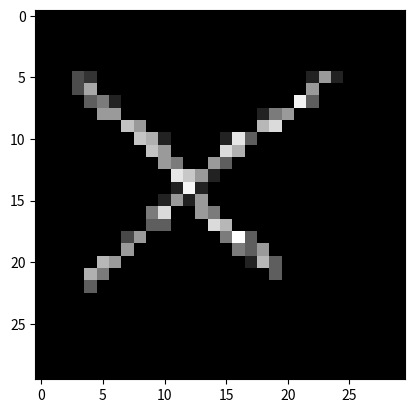

Source code (Python):
import matplotlib.pyplot as plt
import numpy as np


img = [255, 255, 255, 255, 255, 255, 255, 255, 255, 255, 255, 255, 255, 255, 255, 255, 255, 255, 255, 255, 255, 255, 255, 255, 255, 255, 255, 255, 255, 255, 255, 255, 255, 255, 255, 255, 255, 255, 255, 255, 255, 255, 255, 255, 255, 255, 255, 255, 255, 255, 255, 255, 255, 255, 255, 255, 255, 255, 255, 255, 255, 255, 255, 255, 255, 255, 255, 255, 255, 255, 255, 255, 255, 255, 255, 255, 255, 255, 255, 255, 255, 255, 255, 255, 255, 255, 255, 255, 255, 255, 255, 255, 255, 255, 255, 255, 255, 255, 255, 255, 255, 255, 255, 255, 255, 255, 255, 255, 255, 255, 255, 255, 255, 255, 255, 255, 255, 255, 255, 255, 255, 255, 255, 255, 255, 255, 255, 255, 255, 255, 255, 255, 255, 255, 255, 255, 255, 255, 255, 255, 255, 255, 255, 255, 255, 255, 255, 255, 255, 255, 255, 255, 255, 235, 241, 255, 255, 255, 255, 255, 255, 255, 255, 255, 255, 255, 255, 255, 255, 255, 255, 255, 245, 212, 245, 255, 255, 255, 255, 255, 255, 255, 255, 235, 208, 255, 255, 255, 255, 255, 255, 255, 255, 255, 255, 255, 255, 255, 255, 255, 255, 255, 212, 255, 255, 255, 255, 255, 255, 255, 255, 255, 255, 255, 230, 221, 245, 255, 255, 255, 255, 255, 255, 255, 255, 255, 255, 255, 255, 255, 255, 179, 230, 255, 255, 255, 255, 255, 255, 255, 255, 255, 255, 255, 255, 212, 212, 255, 255, 255, 255, 255, 255, 255, 255, 255, 255, 255, 245, 221, 212, 255, 255, 255, 255, 255, 255, 255, 255, 255, 255, 255, 255, 255, 255, 255, 255, 200, 212, 255, 255, 255, 255, 255, 255, 255, 255, 255, 204, 191, 255, 255, 255, 255, 255, 255, 255, 255, 255, 255, 255, 255, 255, 255, 255, 255, 255, 255, 199, 206, 245, 255, 255, 255, 255, 245, 186, 230, 255, 255, 255, 255, 255, 255, 255, 255, 255, 255, 255, 255, 255, 255, 255, 255, 255, 255, 255, 255, 255, 200, 212, 255, 255, 255, 255, 191, 206, 255, 255, 255, 255, 255, 255, 255, 255, 255, 255, 255, 255, 255, 255, 255, 255, 255, 255, 255, 255, 255, 255, 255, 212, 221, 255, 255, 212, 230, 255, 255, 255, 255, 255, 255, 255, 255, 255, 255, 255, 255, 255, 255, 255, 255, 255, 255, 255, 255, 255, 255, 255, 255, 255, 186, 198, 212, 245, 255, 255, 255, 255, 255, 255, 255, 255, 255, 255, 255, 255, 255, 255, 255, 255, 255, 255, 255, 255, 255, 255, 255, 255, 255, 255, 245, 176, 245, 255, 255, 255, 255, 255, 255, 255, 255, 255, 255, 255, 255, 255, 255, 255, 255, 255, 255, 255, 255, 255, 255, 255, 255, 255, 255, 245, 212, 245, 212, 255, 255, 255, 255, 255, 255, 255, 255, 255, 255, 255, 255, 255, 255, 255, 255, 255, 255, 255, 255, 255, 255, 255, 255, 255, 221, 191, 255, 255, 212, 221, 255, 255, 255, 255, 255, 255, 255, 255, 255, 255, 255, 255, 255, 255, 255, 255, 255, 255, 255, 255, 255, 255, 255, 255, 230, 230, 255, 255, 255, 191, 204, 255, 255, 255, 255, 255, 255, 255, 255, 255, 255, 255, 255, 255, 255, 255, 255, 255, 255, 255, 255, 255, 236, 212, 255, 255, 255, 255, 255, 255, 221, 171, 230, 255, 255, 255, 255, 255, 255, 255, 255, 255, 255, 255, 255, 255, 255, 255, 255, 255, 255, 255, 212, 255, 255, 255, 255, 255, 255, 255, 255, 221, 230, 212, 255, 255, 255, 255, 255, 255, 255, 255, 255, 255, 255, 255, 255, 255, 255, 255, 204, 212, 255, 255, 255, 255, 255, 255, 255, 255, 255, 255, 245, 204, 230, 255, 255, 255, 255, 255, 255, 255, 255, 255, 255, 255, 255, 255, 255, 206, 221, 255, 255, 255, 255, 255, 255, 255, 255, 255, 255, 255, 255, 255, 230, 255, 255, 255, 255, 255, 255, 255, 255, 255, 255, 255, 255, 255, 255, 230, 255, 255, 255, 255, 255, 255, 255, 255, 255, 255, 255, 255, 255, 255, 255, 255, 255, 255, 255, 255, 255, 255, 255, 255, 255, 255, 255, 255, 255, 255, 255, 255, 255, 255, 255, 255, 255, 255, 255, 255, 255, 255, 255, 255, 255, 255, 255, 255, 255, 255, 255, 255, 255, 255, 255, 255, 255, 255, 255, 255, 255, 255, 255, 255, 255, 255, 255, 255, 255, 255, 255, 255, 255, 255, 255, 255, 255, 255, 255, 255, 255, 255, 255, 255, 255, 255, 255, 255, 255, 255, 255, 255, 255, 255, 255, 255, 255, 255, 255, 255, 255, 255, 255, 255, 255, 255, 255, 255, 255, 255, 255, 255, 255, 255, 255, 255, 255, 255, 255, 255, 255, 255, 255, 255, 255, 255, 255, 255, 255, 255, 255, 255, 255, 255, 255, 255, 255, 255, 255, 255, 255, 255, 255, 255, 255, 255, 255, 255, 255, 255, 255, 255, 255, 255, 255, 255, 255, 255, 255, 255, 255, 255, 255, 255, 255, 255, 255, 255, 255, 255, 255, 255, 255, 255, 255, 255, 255, 255, 255, 255, 255, 255, 255, 255, 255, 255, 255, 255, 255, 255, 255, 255, 255, 255, 255, 255, 255, 255, 255, 255, 255, 255, 255, 255, 255, 255, 255, 255, 255, 255, 255, 255, 255, 255, 255, 255, 255, 255, 255, 255, 255, 255, 255, 255, 255, 255, 255, 255, 255, 255, 255, 255, 255, 255, 255]

image = np.reshape(img, (30, 30))

plt.imshow(image, cmap="Greys")

plt.show()
